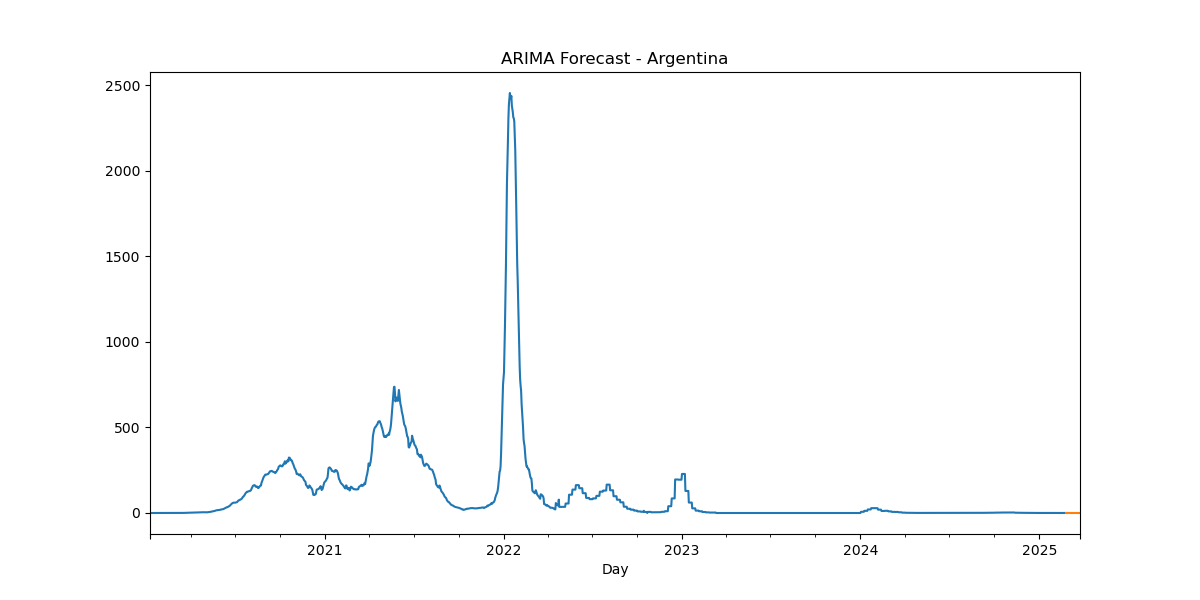

The file beside this chart, header and first rows:
, predicted_mean
2025-02-24, 0.1573
2025-02-25, 0.1573
2025-02-26, 0.1573
2025-02-27, 0.1573
2025-02-28, 0.1573
2025-03-01, 0.1573
2025-03-02, 0.1573
2025-03-03, 0.1573
2025-03-04, 0.1573
2025-03-05, 0.1573
2025-03-06, 0.1573
2025-03-07, 0.1573
2025-03-08, 0.1573
2025-03-09, 0.1573
2025-03-10, 0.1573
2025-03-11, 0.1573
2025-03-12, 0.1573
2025-03-13, 0.1573
2025-03-14, 0.1573
2025-03-15, 0.1573
2025-03-16, 0.1573
2025-03-17, 0.1573
2025-03-18, 0.1573
2025-03-19, 0.1573
2025-03-20, 0.1573
2025-03-21, 0.1573
2025-03-22, 0.1573
2025-03-23, 0.1573
2025-03-24, 0.1573
2025-03-25, 0.1573
